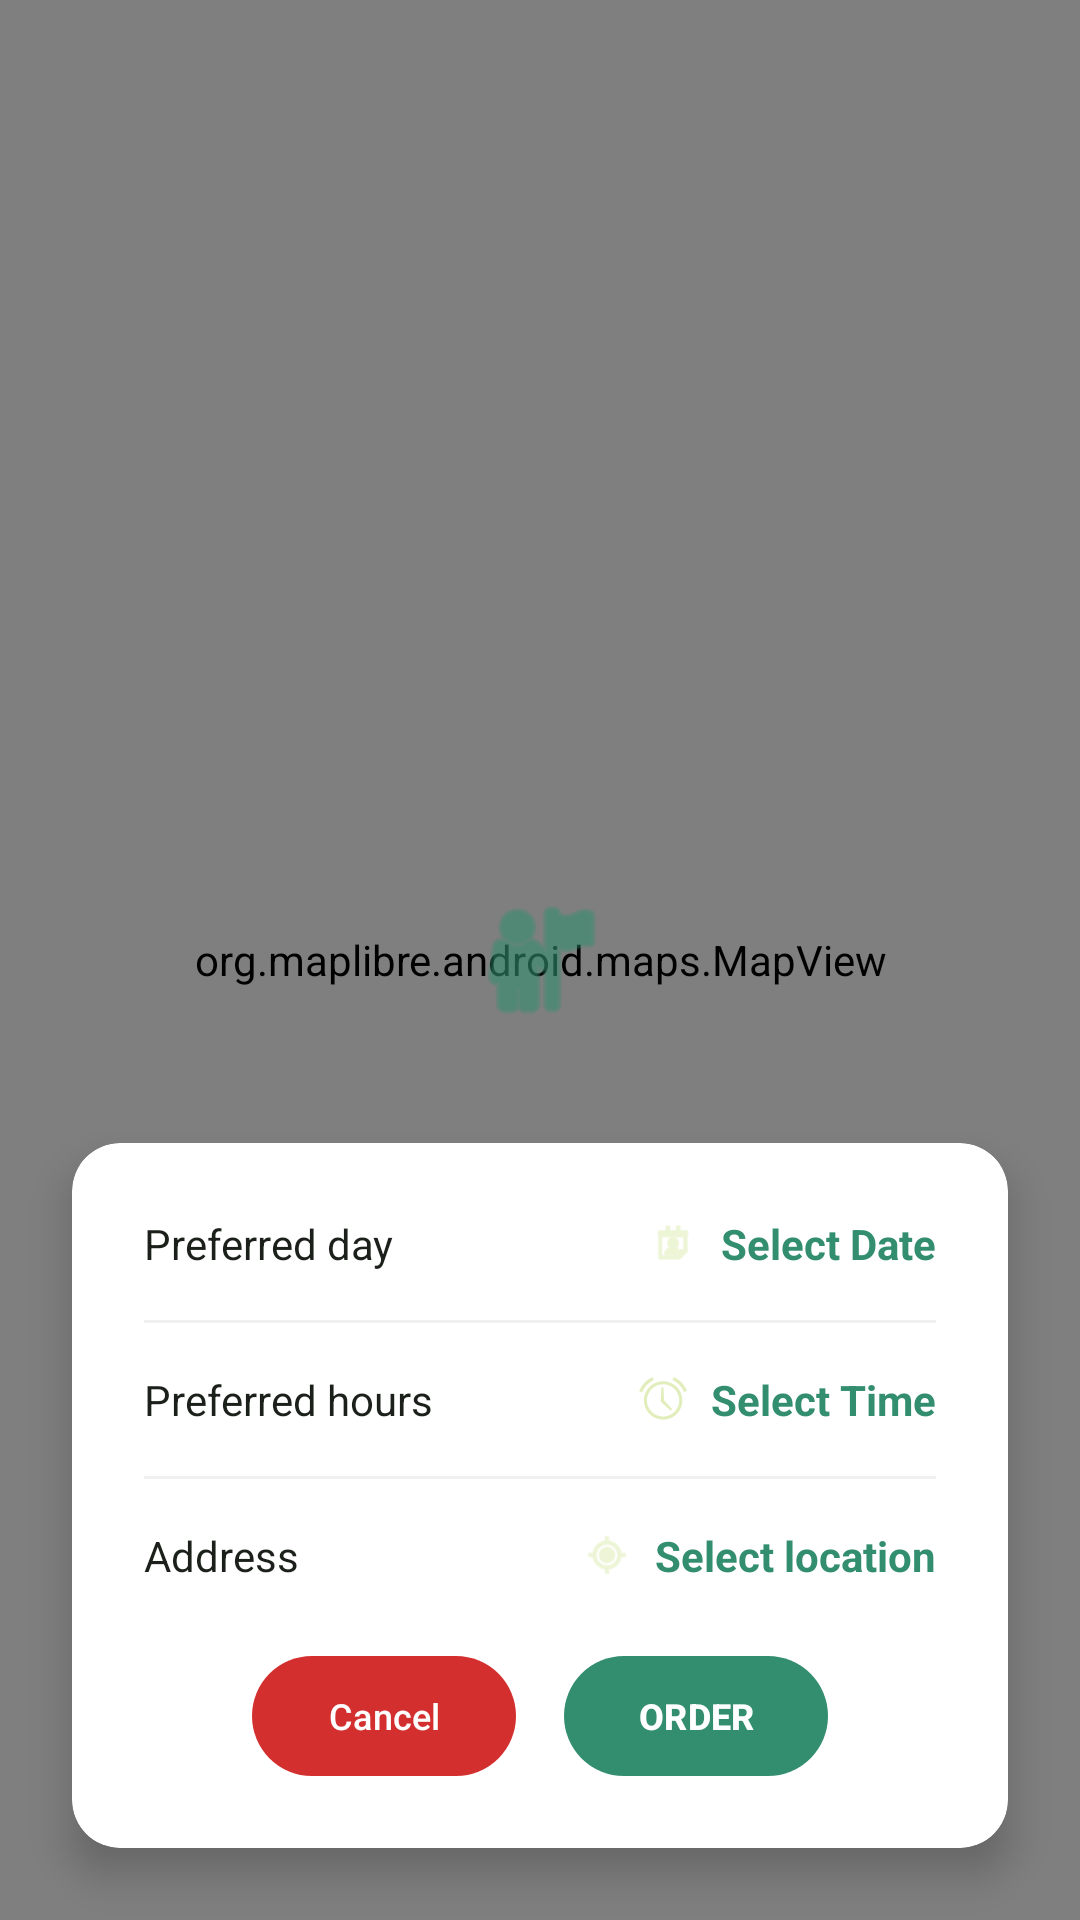

Write the Android layout XML for this screen, with the resource values it uses.
<!-- AndroidManifest.xml: application theme Theme.ProjectJTCM -->
<!-- res/layout/activity_order_pickup.xml -->
<?xml version="1.0" encoding="utf-8"?>
<androidx.constraintlayout.widget.ConstraintLayout xmlns:android="http://schemas.android.com/apk/res/android"
    xmlns:app="http://schemas.android.com/apk/res-auto"
    xmlns:tools="http://schemas.android.com/tools"
    android:layout_width="match_parent"
    android:layout_height="match_parent"
    android:background="#F8FAF8">

    
    <View
        android:id="@+id/headerBg"
        android:layout_width="match_parent"
        android:layout_height="120dp"
        android:background="@drawable/header_background_curved"
        app:layout_constraintTop_toTopOf="parent" />

    <TextView
        android:id="@+id/tvTitle"
        android:layout_width="wrap_content"
        android:layout_height="wrap_content"
        android:text="Order pickup"
        android:textSize="20sp"
        android:textStyle="bold"
        android:textColor="#1B211A"
        android:layout_marginTop="60dp"
        app:layout_constraintTop_toTopOf="parent"
        app:layout_constraintStart_toStartOf="parent"
        app:layout_constraintEnd_toEndOf="parent"/>

    
    <org.maplibre.android.maps.MapView
        android:id="@+id/mapView"
        android:layout_width="match_parent"
        android:layout_height="0dp"
        app:layout_constraintTop_toTopOf="parent"
        app:layout_constraintBottom_toBottomOf="parent" />

    
    <androidx.cardview.widget.CardView
        android:layout_width="wrap_content"
        android:layout_height="wrap_content"
        android:layout_marginStart="24dp"
        android:layout_marginTop="-24dp"
        app:cardCornerRadius="20dp"
        app:cardBackgroundColor="#E1EEBC"
        app:layout_constraintStart_toStartOf="parent"
        app:layout_constraintTop_toBottomOf="@id/headerBg">

    </androidx.cardview.widget.CardView>

    
    <ImageView
        android:layout_width="48dp"
        android:layout_height="48dp"
        android:src="@android:drawable/ic_menu_myplaces"
        app:tint="#328E6E"
        app:layout_constraintTop_toTopOf="parent"
        app:layout_constraintBottom_toBottomOf="parent"
        app:layout_constraintStart_toStartOf="parent"
        app:layout_constraintEnd_toEndOf="parent"/>

    
    <androidx.cardview.widget.CardView
        android:id="@+id/cardDetails"
        android:layout_width="match_parent"
        android:layout_height="wrap_content"
        android:layout_margin="24dp"
        app:cardBackgroundColor="#FFFFFF"
        app:cardCornerRadius="16dp"
        app:cardElevation="8dp"
        app:layout_constraintBottom_toBottomOf="parent"
        app:layout_constraintStart_toStartOf="parent"
        app:layout_constraintEnd_toEndOf="parent">

        <LinearLayout
            android:layout_width="match_parent"
            android:layout_height="wrap_content"
            android:orientation="vertical"
            android:padding="24dp">

            
            <LinearLayout
                android:id="@+id/layoutDay"
                android:layout_width="match_parent"
                android:layout_height="wrap_content"
                android:layout_marginBottom="16dp"
                android:background="?attr/selectableItemBackground"
                android:clickable="true"
                android:focusable="true"
                android:gravity="center_vertical"
                android:orientation="horizontal">

                <TextView
                    android:layout_width="0dp"
                    android:layout_height="wrap_content"
                    android:layout_weight="1"
                    android:text="Preferred day"
                    android:textColor="#1B211A" />

                <ImageView
                    android:layout_width="16dp"
                    android:layout_height="16dp"
                    android:layout_marginEnd="8dp"
                    android:src="@android:drawable/ic_menu_my_calendar"
                    app:tint="#E1EEBC" />

                <TextView
                    android:id="@+id/tvDayValue"
                    android:layout_width="wrap_content"
                    android:layout_height="wrap_content"
                    android:text="Select Date"
                    android:textColor="#328E6E"
                    android:textStyle="bold" />
            </LinearLayout>

            <View
                android:layout_width="match_parent"
                android:layout_height="1dp"
                android:layout_marginBottom="16dp"
                android:background="#F0F0F0" />

            
            <LinearLayout
                android:id="@+id/layoutTime"
                android:layout_width="match_parent"
                android:layout_height="wrap_content"
                android:layout_marginBottom="16dp"
                android:background="?attr/selectableItemBackground"
                android:clickable="true"
                android:focusable="true"
                android:gravity="center_vertical"
                android:orientation="horizontal">

                <TextView
                    android:layout_width="0dp"
                    android:layout_height="wrap_content"
                    android:layout_weight="1"
                    android:text="Preferred hours"
                    android:textColor="#1B211A" />

                <ImageView
                    android:layout_width="16dp"
                    android:layout_height="16dp"
                    android:layout_marginEnd="8dp"
                    android:src="@android:drawable/ic_lock_idle_alarm"
                    app:tint="#E1EEBC" />

                <TextView
                    android:id="@+id/tvTimeValue"
                    android:layout_width="wrap_content"
                    android:layout_height="wrap_content"
                    android:text="Select Time"
                    android:textColor="#328E6E"
                    android:textStyle="bold" />
            </LinearLayout>

            <View
                android:layout_width="match_parent"
                android:layout_height="1dp"
                android:layout_marginBottom="16dp"
                android:background="#F0F0F0" />

            
            <LinearLayout
                android:id="@+id/layoutAddress"
                android:layout_width="match_parent"
                android:layout_height="wrap_content"
                android:background="?attr/selectableItemBackground"
                android:clickable="true"
                android:focusable="true"
                android:gravity="center_vertical"
                android:orientation="horizontal">

                <TextView
                    android:layout_width="0dp"
                    android:layout_height="wrap_content"
                    android:layout_weight="1"
                    android:text="Address"
                    android:textColor="#1B211A" />

                <ImageView
                    android:layout_width="16dp"
                    android:layout_height="16dp"
                    android:layout_marginEnd="8dp"
                    android:src="@android:drawable/ic_menu_mylocation"
                    app:tint="#E1EEBC" />

                <TextView
                    android:id="@+id/tvAddressValue"
                    android:layout_width="wrap_content"
                    android:layout_height="wrap_content"
                    android:gravity="end"
                    android:text="Select location"
                    android:textColor="#328E6E"
                    android:textStyle="bold" />
            </LinearLayout>

            
            <LinearLayout
                android:layout_width="match_parent"
                android:layout_height="wrap_content"
                android:layout_marginTop="24dp"
                android:gravity="center"
                android:orientation="horizontal">

                
                <com.google.android.material.button.MaterialButton
                    android:id="@+id/btnCancel"
                    android:layout_width="wrap_content"
                    android:layout_height="40dp"
                    android:layout_marginEnd="16dp"
                    android:insetTop="0dp"
                    android:insetBottom="0dp"
                    android:padding="0dp"
                    android:text="Cancel"
                    android:textColor="#FFFFFF"
                    android:textSize="12sp"
                    app:backgroundTint="#D32F2F"
                    app:cornerRadius="20dp" />

                
                <com.google.android.material.button.MaterialButton
                    android:id="@+id/btnOrder"
                    android:layout_width="wrap_content"
                    android:layout_height="40dp"
                    android:insetTop="0dp"
                    android:insetBottom="0dp"
                    android:padding="0dp"
                    android:text="ORDER"
                    android:textColor="#FFFFFF"
                    android:textSize="12sp"
                    android:textStyle="bold"
                    app:backgroundTint="#328E6E"
                    app:cornerRadius="20dp" />
            </LinearLayout>

        </LinearLayout>
    </androidx.cardview.widget.CardView>

</androidx.constraintlayout.widget.ConstraintLayout>
<!-- resources referenced by this layout -->
<resources>
  <!-- drawable header_background_curved (drawable) -->
  <?xml version="1.0" encoding="utf-8"?>
  <shape xmlns:android="http://schemas.android.com/apk/res/android"
      android:shape="rectangle">
      <solid android:color="#67AE6E" />
      <corners
          android:bottomLeftRadius="32dp"
          android:bottomRightRadius="32dp" />
  </shape>
  <style name="Theme.ProjectJTCM" parent="Base.Theme.ProjectJTCM" />
  <style name="Base.Theme.ProjectJTCM" parent="Theme.Material3.DayNight.NoActionBar">
          
          
      </style>
</resources>
